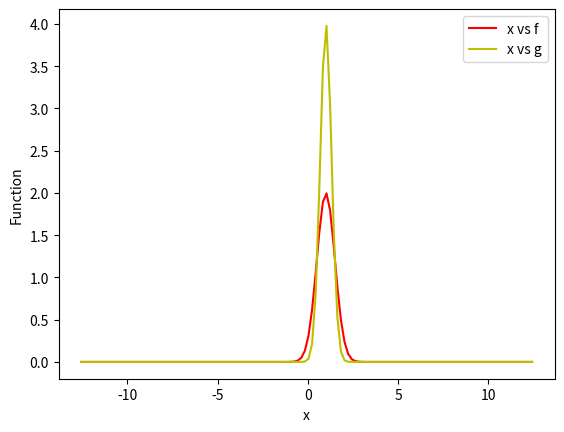

Reproduce this figure in Python.
import math as m
import numpy as np
import matplotlib.pyplot as plt
x=np.arange(-4*m.pi, 4*m.pi, 0.2)
f=2*np.exp(-2*(x-1.0)**2)
g=4*np.exp(-5*(x-1.0)**2)
plt.plot(x,f,"r")
plt.plot(x,g,"y")
plt.xlabel("x")
plt.ylabel("Function")
plt.legend(["x vs f", "x vs g"])
plt.show()